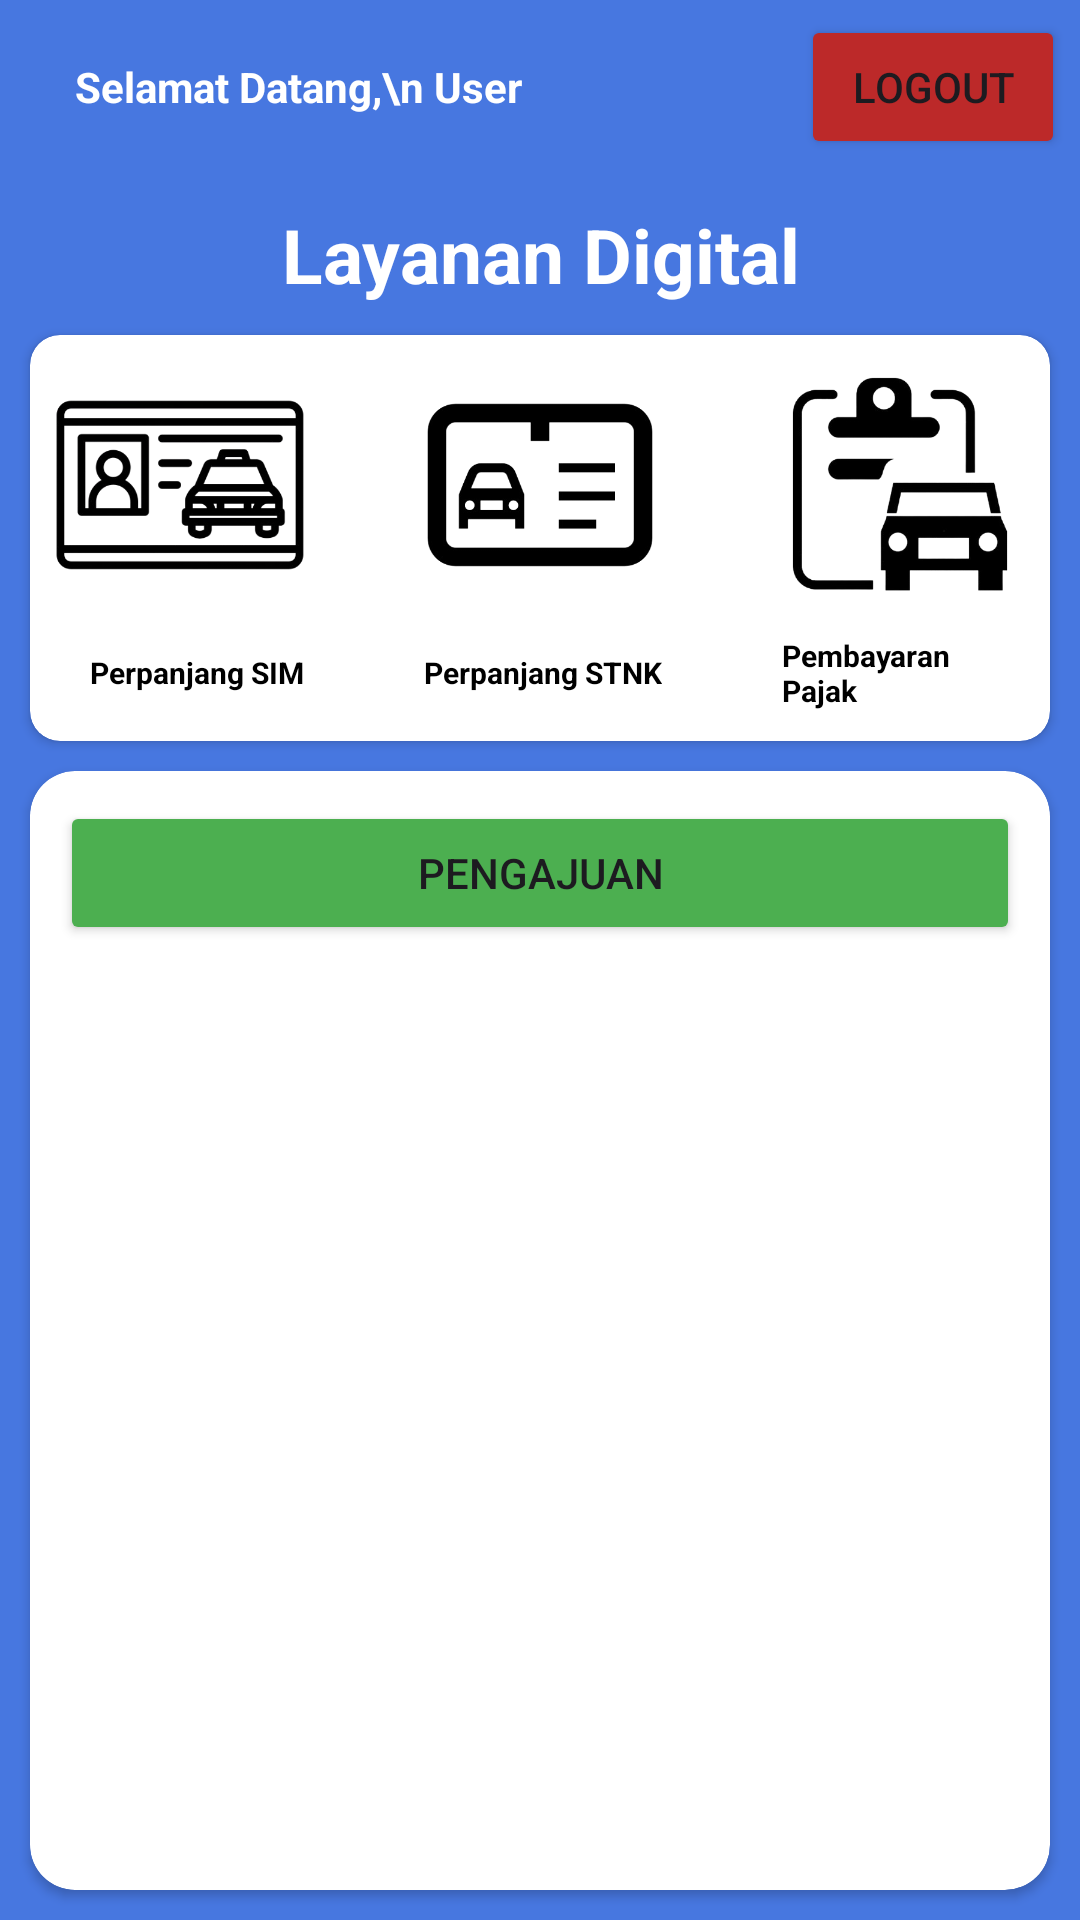

Here is an Android app screen rendered from its layout file. Give the layout XML and the strings, colors and styles it references.
<!-- AndroidManifest.xml: application theme Theme.SamsatApp -->
<!-- res/layout/activity_user.xml -->
<?xml version="1.0" encoding="utf-8"?>
<LinearLayout xmlns:android="http://schemas.android.com/apk/res/android"
    xmlns:app="http://schemas.android.com/apk/res-auto"
    xmlns:tools="http://schemas.android.com/tools"
    android:id="@+id/main"
    android:layout_width="match_parent"
    android:layout_height="match_parent"
    tools:context=".ui.UserActivity"
    android:background="@color/blue"
    android:orientation="vertical">

    <LinearLayout
        android:layout_width="match_parent"
        android:layout_height="wrap_content"
        android:orientation="horizontal"
        app:layout_constraintEnd_toEndOf="parent"
        app:layout_constraintStart_toStartOf="parent"
        app:layout_constraintTop_toTopOf="parent"
        android:padding="5dp"
        >

        <ImageView
            android:layout_width="wrap_content"
            android:layout_height="wrap_content"
            android:background="@drawable/rounded"
            android:src="@drawable/ic_person" />

            <TextView
                android:id="@+id/tvGreet"
                android:layout_width="wrap_content"
                android:layout_height="wrap_content"
                android:text="Selamat Datang,\n User"
                android:textColor="@color/white"
                android:layout_weight="1"
                android:layout_marginHorizontal="20dp"
                android:textStyle="bold"/>

            <Button
                android:id="@+id/btnLogout"
                android:layout_width="wrap_content"
                android:layout_height="wrap_content"
                android:text="Logout"
                android:backgroundTint="@color/red"
                />
        </LinearLayout>
    <TextView
        android:layout_width="match_parent"
        android:layout_height="wrap_content"
        android:text="Layanan Digital"
        android:textColor="@color/white"
        android:layout_marginHorizontal="20dp"
        android:textStyle="bold"
        android:textAlignment="center"
        android:textSize="25sp"
        android:layout_marginTop="10dp"/>

    <androidx.cardview.widget.CardView
        android:layout_width="match_parent"
        android:layout_height="wrap_content"
        app:cardCornerRadius="10dp"
        android:layout_marginHorizontal="10dp"
        android:layout_marginTop="10dp">
        <LinearLayout
            android:layout_width="match_parent"
            android:layout_height="wrap_content"
            android:orientation="vertical">
            <LinearLayout
                android:layout_width="match_parent"
                android:layout_height="wrap_content"
                android:orientation="horizontal"
                android:gravity="center">
                <ImageView
                    android:layout_width="100dp"
                    android:layout_height="100dp"
                    android:src="@drawable/ic_sim"
                    android:scaleType="centerCrop"
                    android:layout_marginHorizontal="10dp"/>
                <ImageView
                    android:layout_width="100dp"
                    android:layout_height="100dp"
                    android:src="@drawable/ic_stnk"
                    android:scaleType="centerCrop"
                    android:layout_marginHorizontal="10dp"/>
                <ImageView
                    android:layout_width="100dp"
                    android:layout_height="100dp"
                    android:src="@drawable/ic_bpkb"
                    android:scaleType="centerCrop"
                    android:layout_marginHorizontal="10dp"/>
            </LinearLayout>
            <LinearLayout
                android:layout_width="match_parent"
                android:layout_height="wrap_content"
                android:orientation="horizontal"
                android:gravity="center"
                android:layout_marginBottom="10dp">
                <TextView
                    android:layout_width="wrap_content"
                    android:layout_height="wrap_content"
                    android:text="Perpanjang SIM"
                    android:textSize="10dp"
                    android:textStyle="bold"
                    android:textColor="@color/black"
                    android:layout_marginHorizontal="20dp"/>
                <TextView
                    android:layout_width="wrap_content"
                    android:layout_height="wrap_content"
                    android:text="Perpanjang STNK"
                    android:textSize="10dp"
                    android:textStyle="bold"
                    android:textColor="@color/black"
                    android:layout_marginHorizontal="20dp"/>
                <TextView
                    android:layout_width="wrap_content"
                    android:layout_height="wrap_content"
                    android:text="Pembayaran Pajak"
                    android:textSize="10dp"
                    android:textStyle="bold"
                    android:textColor="@color/black"
                    android:layout_marginHorizontal="20dp"/>
            </LinearLayout>
        </LinearLayout>
    </androidx.cardview.widget.CardView>
    <androidx.cardview.widget.CardView
        android:layout_width="match_parent"
        android:layout_height="wrap_content"
        app:cardCornerRadius="15dp"
        android:layout_marginHorizontal="10dp"
        android:layout_marginTop="10dp"
        android:layout_weight="1"
        android:layout_marginBottom="10dp">
        <LinearLayout
            android:layout_width="match_parent"
            android:layout_height="wrap_content"
            android:orientation="vertical">
            <Button
                android:id="@+id/btnPengajuan"
                android:layout_width="match_parent"
                android:layout_height="wrap_content"
                android:text="Pengajuan"
                android:layout_marginHorizontal="10dp"
                android:layout_marginTop="10dp"
                android:backgroundTint="@color/green"/>
            <androidx.recyclerview.widget.RecyclerView
                android:id="@+id/rvPengajuan"
                android:layout_width="match_parent"
                android:layout_height="match_parent"
                android:layout_marginHorizontal="10dp"
                android:layout_marginTop="10dp"/>
        </LinearLayout>
    </androidx.cardview.widget.CardView>
</LinearLayout>
<!-- resources referenced by this layout -->
<resources>
  <color name="black">#FF000000</color>
  <color name="blue">#4777e0</color>
  <color name="green">#4CAF50</color>
  <color name="red">#BC2929</color>
  <color name="white">#FFFFFFFF</color>
  <!-- drawable ic_bpkb: png bitmap (drawable, 35389 bytes) -->
  <!-- drawable ic_sim: png bitmap (drawable, 40734 bytes) -->
  <!-- drawable ic_stnk: png bitmap (drawable, 25798 bytes) -->
  <style name="Theme.SamsatApp" parent="Base.Theme.SamsatApp" />
  <style name="Base.Theme.SamsatApp" parent="Theme.Material3.DayNight.NoActionBar">
          
          
      </style>
</resources>
